Image classification data set "Data" (carranzaevolve/recono on GitHub). Class labels (128): 19 Crimes, 4 Soles, 4 Soles variant 1, 4 Soles variant 2, 4 Soles variant 3, 4 Soles variant 4, 4 Soles variant 6, Bacardi, Beringer, Bodegas Franco Espanolas, Campo Viejo, Casillero del Diablo, Concha Toro Lambrusco, Concha Toro Reservado, Concha Toro Trio, Cune, Josh, La Cetto, La Redonda, La Redonda variant 2, Martini, Moet and Chandon, Monte Xanic, Pata Negra, Riunite, Robert Mondavi, Sangre de Cristo, Santa Julia, Santa Rita, Siglo, Sol y Nieve, Sutter Home, Trivento, varios variant 1, Vina Maipo, World Table, Yellow Tail, Alma Mora, Andre, Anis Mico, Apothic, Barefoot, Boones, California Valle blanco, California Valle tinto, Caribe Cooler, Caribe Cooler Ultra, Carlo Rossi, Carlo Rossi fruit red, Carlo Rossi red, Carlo Rossi white, Carlo Rossi rosso frescato, Carnivor, Carnivor cabernet sauvignon, Codorniu, Conti licor, Controy licor naranja, Cool Wine, Cool Wine blanco, Cool Wine fruity blanco, Cool Wine fruity rosado, Cool Wine fruity tinto, Cool Wine rosado, Cool Wine tinto, Dark Horse, Dark Horse cabernet, Dark Horse chardonnay, Dark Horse merlot, Dark Horse rose, Don Simon white, Ederra, Ederra crianza, Ederra reserva, Ederra roble, Flamingo licor, Gallo, Gallo Family, Gallo Family cabernet, Gallo Family chardonnay, Gallo Family merlot, Gallo Family vin white, Gato Negro, Ghost, Ghost Pines, Glen Bays, Jarabe Madrilena, JP Chenet, Las Moras, Los Intocables, Los Pasos, Louis Martini, MacMurray pinot noir, Medusa Gomichela, Medusa Ultravioleta, Mirassou, Mora, Rompope Holandes, Ron Antillano, Santa Helena, Santa Helena cabernet, Santa Helena carmenere, Santa Helena chardonnay, Santa Helena gran reserva cabernet, Santa Helena gran vino, Santa Helena gran vino rose, Santa Helena gran vino tinto, Santa Helena reserva merlot, Santa Helena rose, Santa Helena varietal cabernet sauvignon, Santa Helena varietal carmenere, Santa Helena varietal chardonnay, Santa Helena varietal merlot, San Telmo, San Telmo cabernet, San Telmo malbec, San Telmo rosado, Septima, Tarapaca, Tequila Jarana, Tequila Mayorazgo, Tequila Viuda de Romero, Tarapaca gran reserva cabernet, Tarapaca gran reserva carmenere, Tarapaca reserva cabernet, Tarapaca reserva carmenere, Trapiche, Tres Coronas, Vodka Karat.

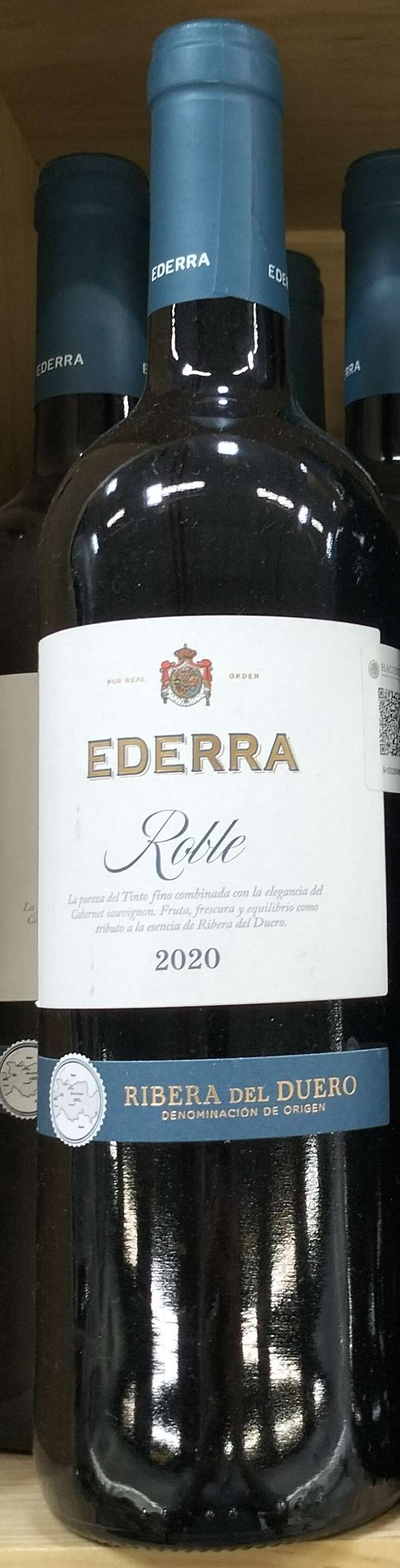
Label: Ederra

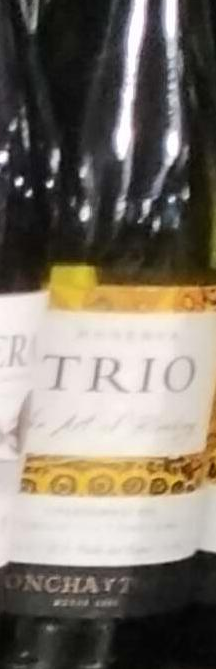
Label: Concha Toro Trio

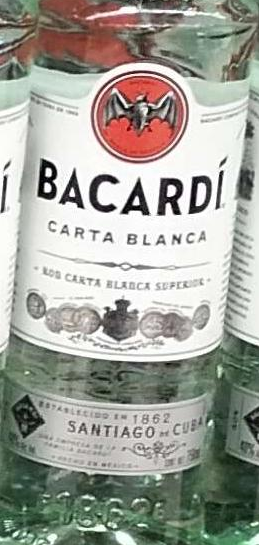
Label: Bacardi

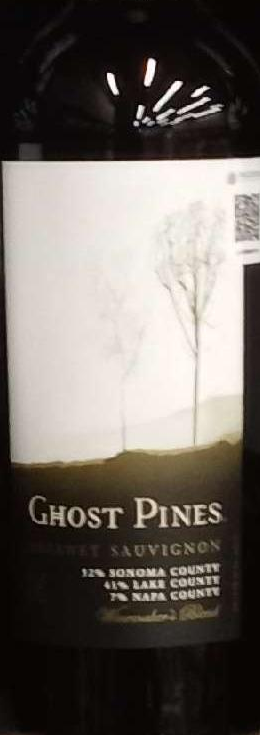
Label: Ghost Pines

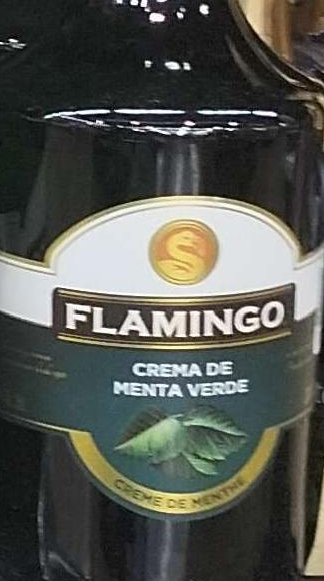
Label: Flamingo licor

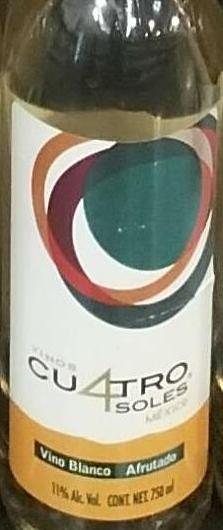
Label: 4 Soles variant 1
